Run: headless pygame with SDL's dummy video driver; simulated clock (each Clock.tick advances the game by its frame time, no real sleeping); random seed 0; keys injected as events and as key.get_pressed() state; mouse plan: one left click at the window centre at the start of phase 2, then a move to the lower-right quarter at the start of phase 3.
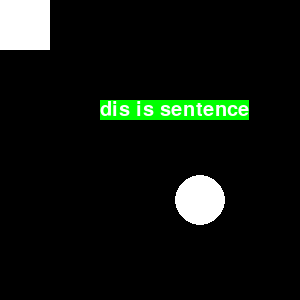
Frame 1 of 4 · flips 1–60 · no input
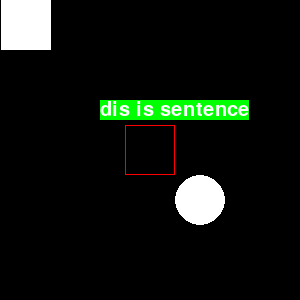
Frame 2 of 4 · flips 61–180 · clicked the window centre · tapped SPACE, RETURN · held RIGHT (→), D
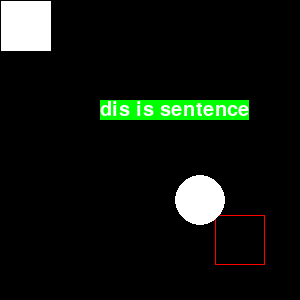
Frame 3 of 4 · flips 181–300 · moved the mouse to the lower-right quarter · held DOWN (↓), S
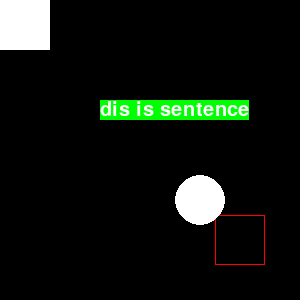
Frame 4 of 4 · flips 301–420 · held LEFT (←), A, UP (↑), W

The pygame program that drew these frames:

import sys
import pygame
pygame.init()
res = [300,300]
screen = pygame.display.set_mode(res)
ext = False
pos = [0,0]
bgcolor = [0,0,0]
plysp = 0.2
mpos = [0,0]
font2 = pygame.font.SysFont(None,30)
sentence = font2.render('dis is sentence', True, (255,255,255),(0,255,0))
clock = pygame.time.Clock()
k = None
def detectkey(key):
  if not keys.get(key) == None:
    keys.get(key)()
def w():
  global pos
  if pos[1] > 0 and ddp:
    pos[1] -= plysp*dt
def s():
  global pos
  if pos[1] + 50  < res[1] and ddp:
    pos[1] += plysp*dt
def a():
  global pos
  if pos[0] > 0 and ddp:
    pos[0] -= plysp*dt
def d():
  global pos
  if pos[0] + 50 < res[0] and ddp:
    pos[0] += plysp*dt
def quit():
  global ext
  if ddp:
    ext = True
    sys.exit()
def draw():
  screen.fill(bgcolor)
  screen.blit(sentence,[100,100])
  pygame.draw.rect(screen,[255,0,0],[[mpos[0]-25,mpos[1]-25],[50,50]],1)
  pygame.draw.rect(screen,[255,255,255],[pos,[50,50]])
  pygame.draw.circle(screen,[255,255,255],[200,200],25)
  pygame.display.update()
ddp = False
keys = {
  pygame.K_ESCAPE: quit,
  pygame.K_w: w,
  pygame.K_s: s,
  pygame.K_a: a,
  pygame.K_d: d
}
ddp = True
while not ext:
  dt = clock.tick(120)
  for event in pygame.event.get():
    mpos = pygame.mouse.get_pos()
    if event.type == pygame.QUIT:
      quit()
    elif event.type == pygame.KEYDOWN:
      k = event.key
      detectkey(event.key)
    elif event.type == pygame.TEXTINPUT:
      detectkey(k)
  draw()
  clock.tick()
